Labelled photos from "gtgrape", an image-classification folder in tkm427/mmdetection. The possible labels are: fuji grape, gigantic grape, sanverde grape, shine grape.

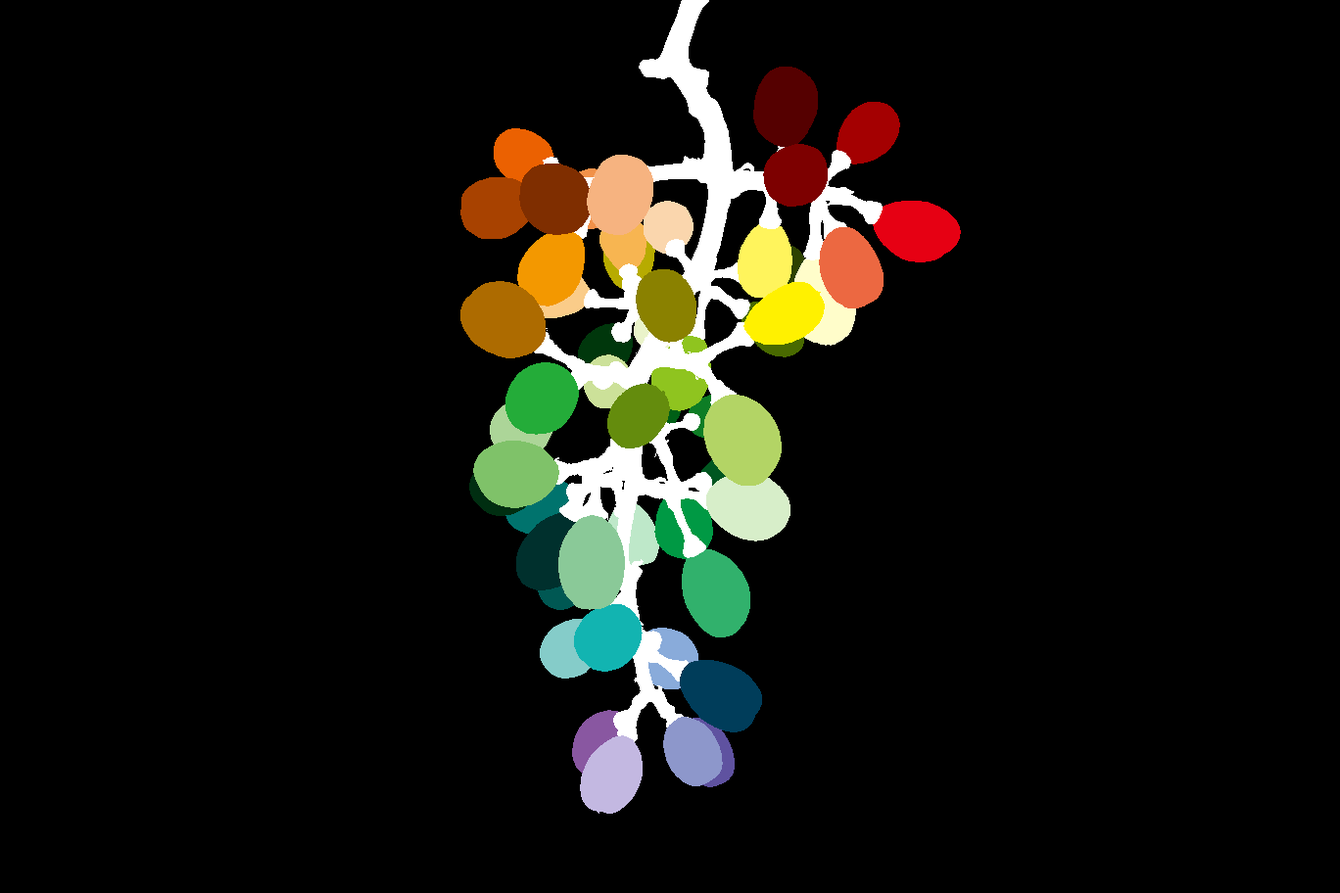
Label: shine grape

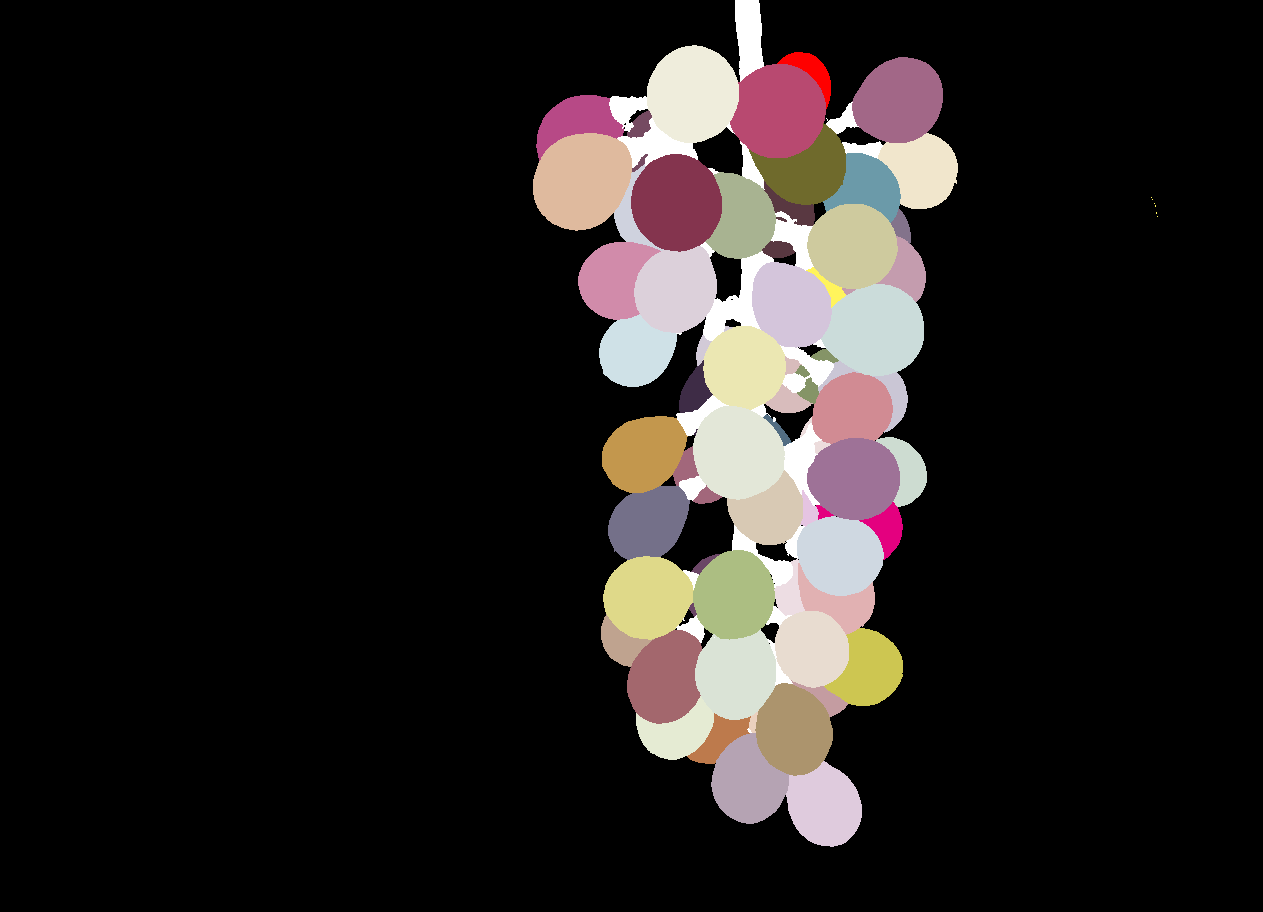
Label: fuji grape

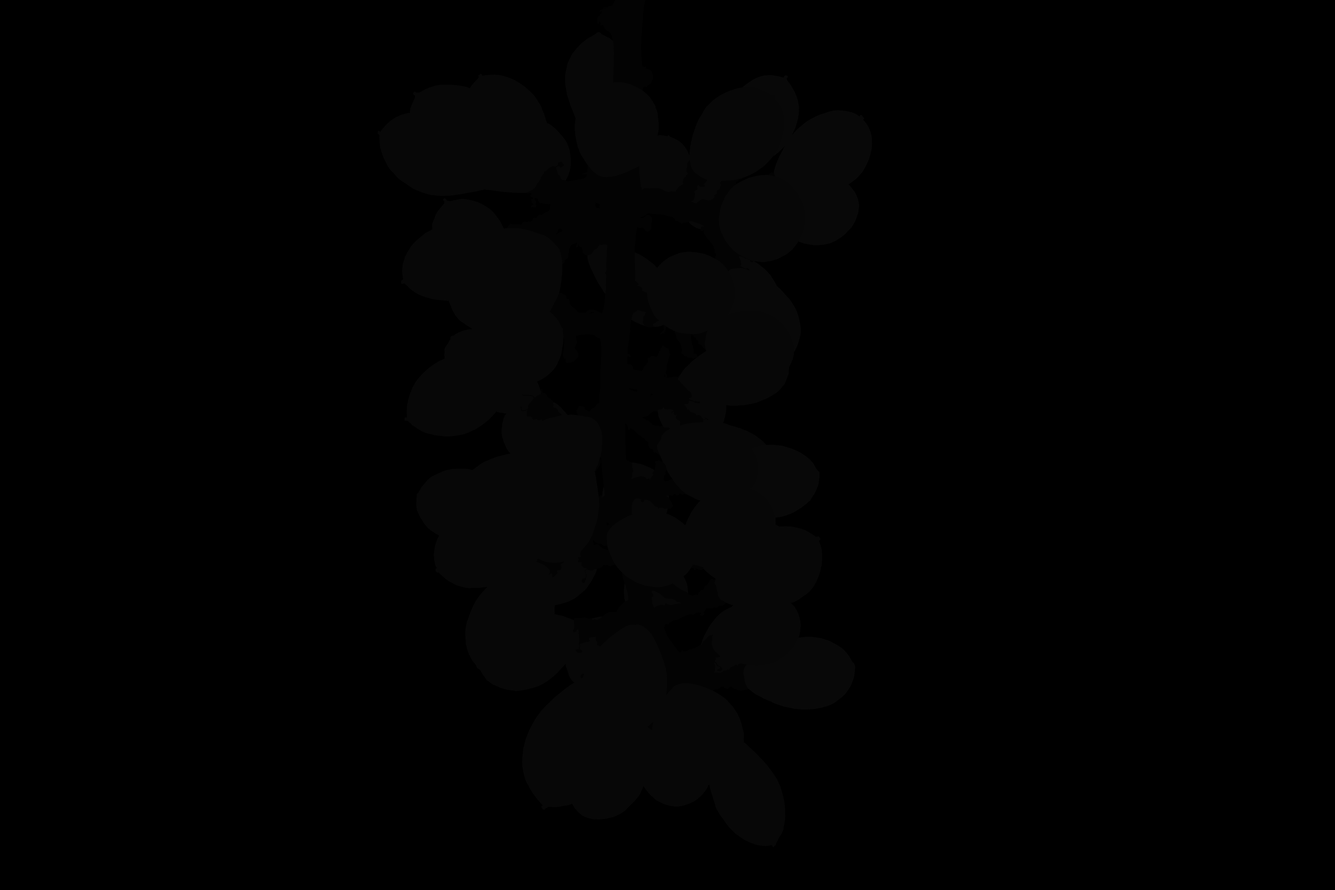
Label: sanverde grape

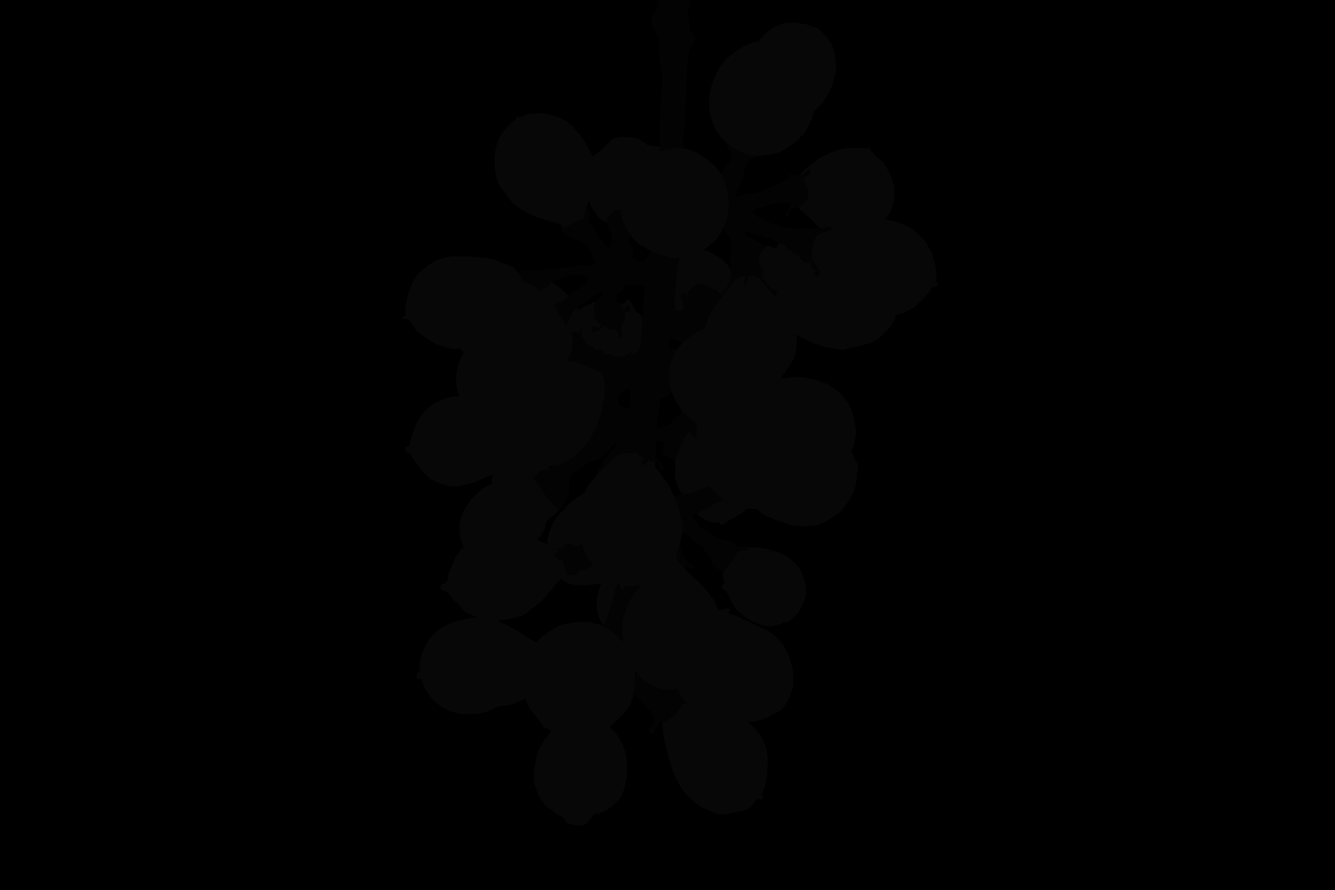
Label: gigantic grape

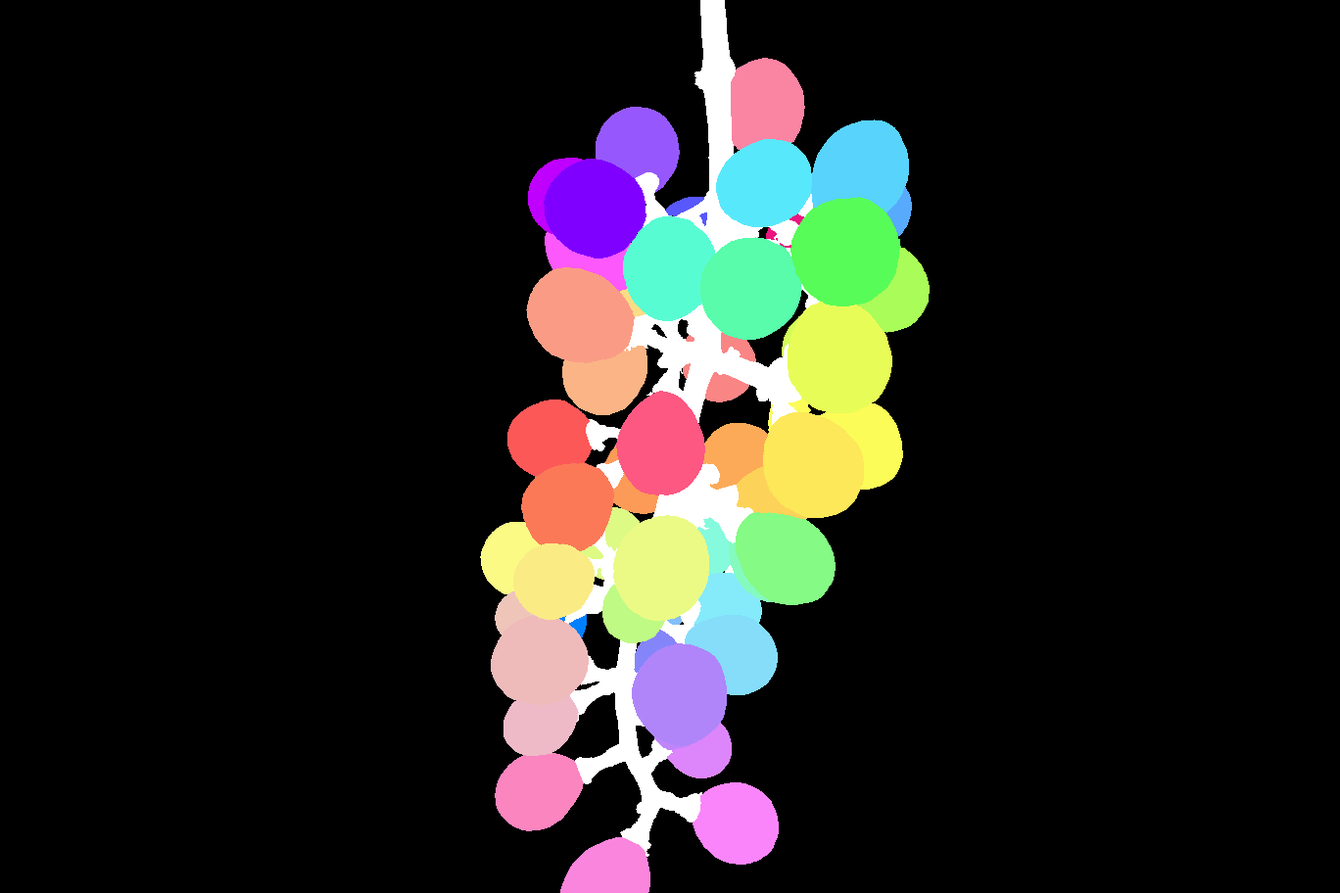
Label: fuji grape

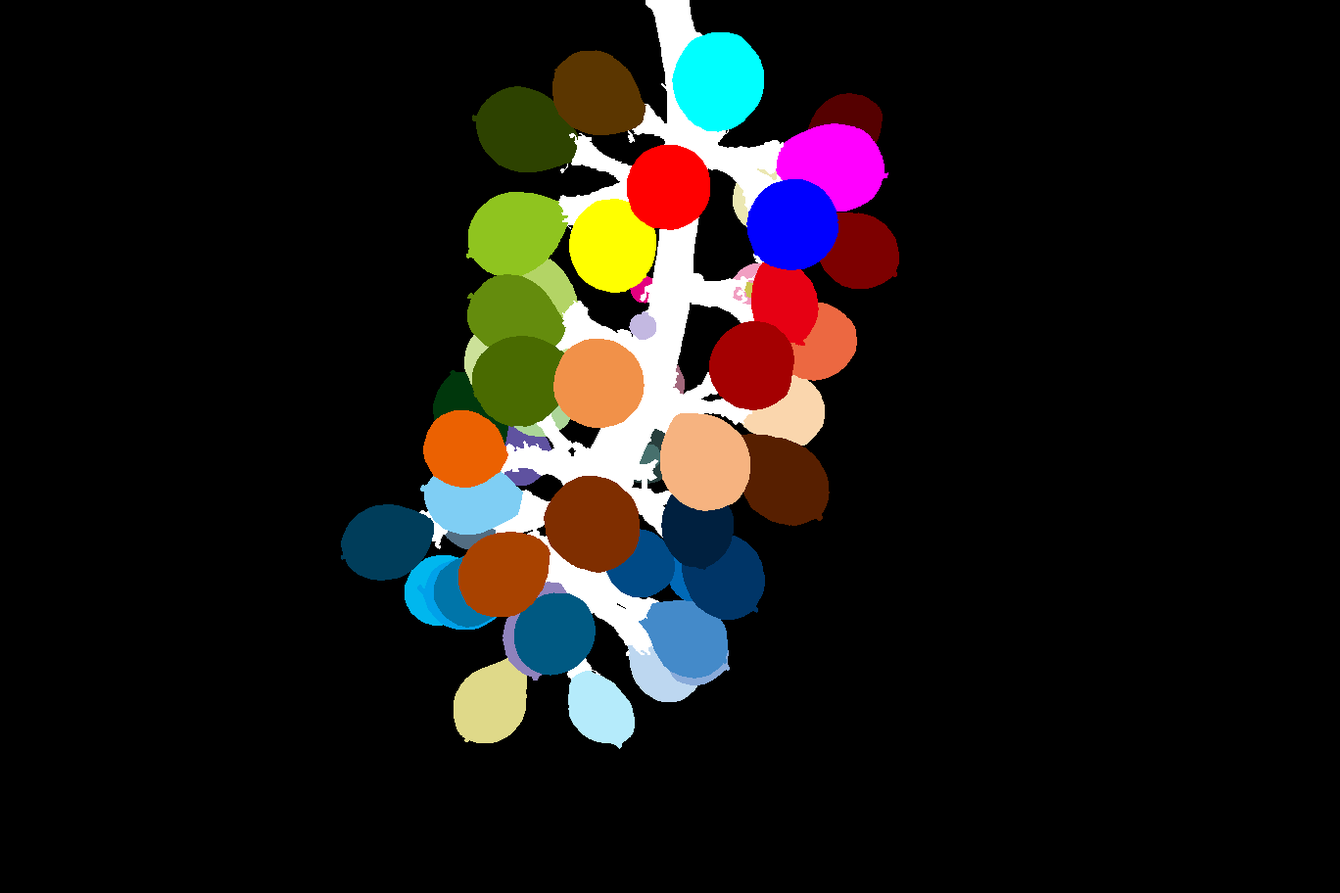
Label: gigantic grape
